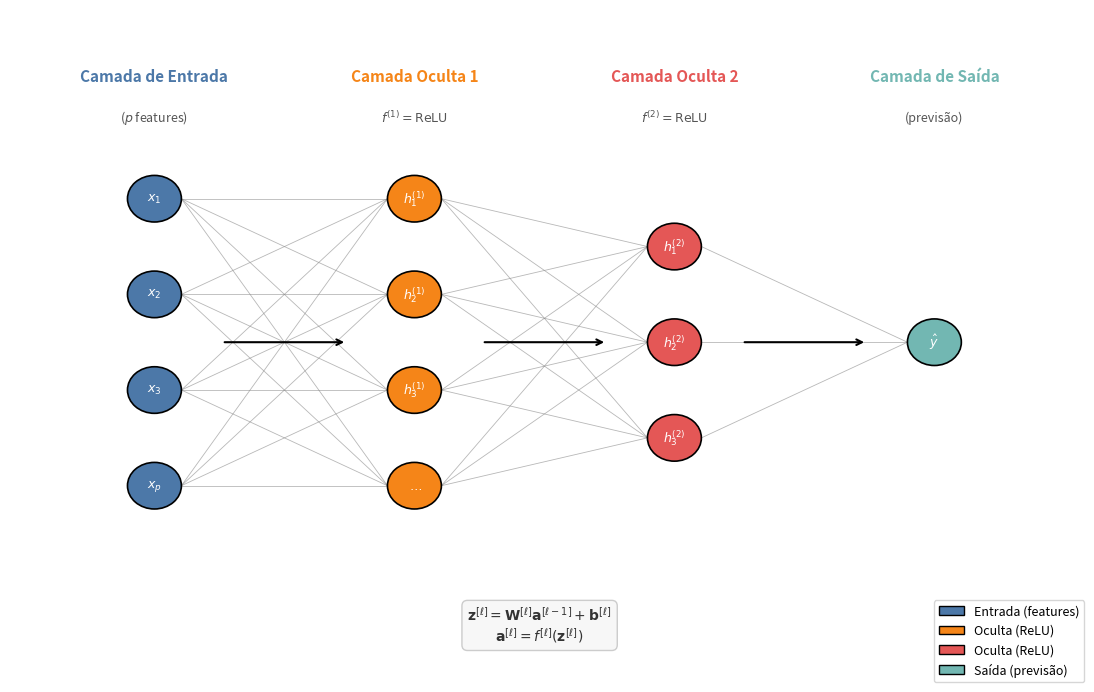

Python code for this plot: (Note: this script raises an exception after producing the figure.)
import matplotlib.pyplot as plt
import matplotlib.patches as mpatches
import numpy as np

plt.rcParams['font.family'] = 'sans-serif'
plt.rcParams['font.size'] = 10

fig, ax = plt.subplots(figsize=(11, 7))
ax.set_xlim(0, 11)
ax.set_ylim(0, 8)
ax.axis('off')
fig.patch.set_facecolor('white')

# Cores das camadas
colors = {
    'input': '#4C78A8',
    'hidden1': '#F58518',
    'hidden2': '#E45756',
    'output': '#72B7B2',
    'conn': '#888888',
    'text': '#333333'
}

def draw_neuron(ax, x, y, color, label, radius=0.28):
    """Desenha um neurônio como círculo com label."""
    circle = plt.Circle((x, y), radius, facecolor=color, edgecolor='black',
                        linewidth=1.2, zorder=4)
    ax.add_patch(circle)
    ax.text(x, y, label, ha='center', va='center', fontsize=9,
            color='white', fontweight='bold', zorder=5)

def draw_connection(ax, x1, y1, x2, y2, color='#888888', lw=0.6):
    """Desenha uma linha de conexão entre dois neurônios."""
    ax.plot([x1, x2], [y1, y2], color=color, linewidth=lw, zorder=1, alpha=0.6)

# =============================
# CONFIGURAÇÃO DAS CAMADAS
# =============================

# Número de neurônios visíveis por camada (mostramos alguns + "...")
n_input = 4     # x1, x2, x3, xp
n_hidden1 = 4   # h1_1 .. h1_4
n_hidden2 = 3   # h2_1 .. h2_3
n_output = 1    # y_pred

# Posições X das camadas
x_input = 1.5
x_hidden1 = 4.2
x_hidden2 = 6.9
x_output = 9.6

# Posições Y (centralizadas)
def y_positions(n, y_center=4.0, spacing=1.1):
    if n == 1:
        return [y_center]
    total_h = (n - 1) * spacing
    start = y_center + total_h / 2
    return [start - i * spacing for i in range(n)]

y_in = y_positions(n_input, 4.0, 1.15)
y_h1 = y_positions(n_hidden1, 4.0, 1.15)
y_h2 = y_positions(n_hidden2, 4.0, 1.15)
y_out = y_positions(n_output, 4.0, 1.15)

# =============================
# DESENHA CONEXÕES (antes dos neurônios para ficar por baixo)
# =============================

# Entrada -> Hidden 1
for yi in y_in:
    for yh in y_h1:
        draw_connection(ax, x_input + 0.28, yi, x_hidden1 - 0.28, yh)

# Hidden 1 -> Hidden 2
for yh1 in y_h1:
    for yh2 in y_h2:
        draw_connection(ax, x_hidden1 + 0.28, yh1, x_hidden2 - 0.28, yh2)

# Hidden 2 -> Saída
for yh2 in y_h2:
    for yo in y_out:
        draw_connection(ax, x_hidden2 + 0.28, yh2, x_output - 0.28, yo)

# =============================
# DESENHA NEURÔNIOS
# =============================

# Camada de entrada
input_labels = [r'$x_1$', r'$x_2$', r'$x_3$', r'$x_p$']
for y, lab in zip(y_in, input_labels):
    draw_neuron(ax, x_input, y, colors['input'], lab)

# Camada oculta 1
h1_labels = [r'$h_1^{(1)}$', r'$h_2^{(1)}$', r'$h_3^{(1)}$', r'$\dots$']
for y, lab in zip(y_h1, h1_labels):
    draw_neuron(ax, x_hidden1, y, colors['hidden1'], lab)

# Camada oculta 2
h2_labels = [r'$h_1^{(2)}$', r'$h_2^{(2)}$', r'$h_3^{(2)}$']
for y, lab in zip(y_h2, h2_labels):
    draw_neuron(ax, x_hidden2, y, colors['hidden2'], lab)

# Camada de saída
for y, lab in zip(y_out, [r'$\hat{y}$']):
    draw_neuron(ax, x_output, y, colors['output'], lab)

# =============================
# LABELS DAS CAMADAS
# =============================

ax.text(x_input, 7.2, 'Camada de Entrada', ha='center', va='center',
        fontsize=11, fontweight='bold', color=colors['input'])
ax.text(x_input, 6.7, r'($p$ features)', ha='center', va='center',
        fontsize=9, color='#555555')

ax.text(x_hidden1, 7.2, 'Camada Oculta 1', ha='center', va='center',
        fontsize=11, fontweight='bold', color=colors['hidden1'])
ax.text(x_hidden1, 6.7, r'$f^{(1)} = \mathrm{ReLU}$', ha='center', va='center',
        fontsize=9, color='#555555')

ax.text(x_hidden2, 7.2, 'Camada Oculta 2', ha='center', va='center',
        fontsize=11, fontweight='bold', color=colors['hidden2'])
ax.text(x_hidden2, 6.7, r'$f^{(2)} = \mathrm{ReLU}$', ha='center', va='center',
        fontsize=9, color='#555555')

ax.text(x_output, 7.2, 'Camada de Saída', ha='center', va='center',
        fontsize=11, fontweight='bold', color=colors['output'])
ax.text(x_output, 6.7, r'(previsão)', ha='center', va='center',
        fontsize=9, color='#555555')

# =============================
# SETAS DE FLUXO
# =============================

arrow_y = 4.0
for x_start, x_end in [(x_input + 0.7, x_hidden1 - 0.7),
                        (x_hidden1 + 0.7, x_hidden2 - 0.7),
                        (x_hidden2 + 0.7, x_output - 0.7)]:
    ax.annotate('', xy=(x_end, arrow_y), xytext=(x_start, arrow_y),
                arrowprops=dict(arrowstyle='->', color='black', lw=1.5),
                zorder=6)

# =============================
# PAINEL DE NOTAÇÃO MATEMÁTICA
# =============================

notation_text = (
    r'$\mathbf{z}^{[\ell]} = \mathbf{W}^{[\ell]} \mathbf{a}^{[\ell-1]} + \mathbf{b}^{[\ell]}$' + '\n' +
    r'$\mathbf{a}^{[\ell]} = f^{[\ell]}(\mathbf{z}^{[\ell]})$'
)
ax.text(5.5, 0.6, notation_text, ha='center', va='center', fontsize=10,
        color=colors['text'],
        bbox=dict(boxstyle='round,pad=0.4', facecolor='#f7f7f7',
                  edgecolor='#cccccc', linewidth=1))

# =============================
# LEGENDA
# =============================

legend_elements = [
    mpatches.Patch(facecolor=colors['input'], edgecolor='black', label='Entrada (features)'),
    mpatches.Patch(facecolor=colors['hidden1'], edgecolor='black', label='Oculta (ReLU)'),
    mpatches.Patch(facecolor=colors['hidden2'], edgecolor='black', label='Oculta (ReLU)'),
    mpatches.Patch(facecolor=colors['output'], edgecolor='black', label='Saída (previsão)'),
]
ax.legend(handles=legend_elements, loc='lower right', fontsize=9,
          frameon=True, fancybox=True, bbox_to_anchor=(1.02, -0.02))

plt.tight_layout()
plt.savefig('../images/fig-mlp-architecture.png', dpi=200, bbox_inches='tight', facecolor='white')
plt.show()
